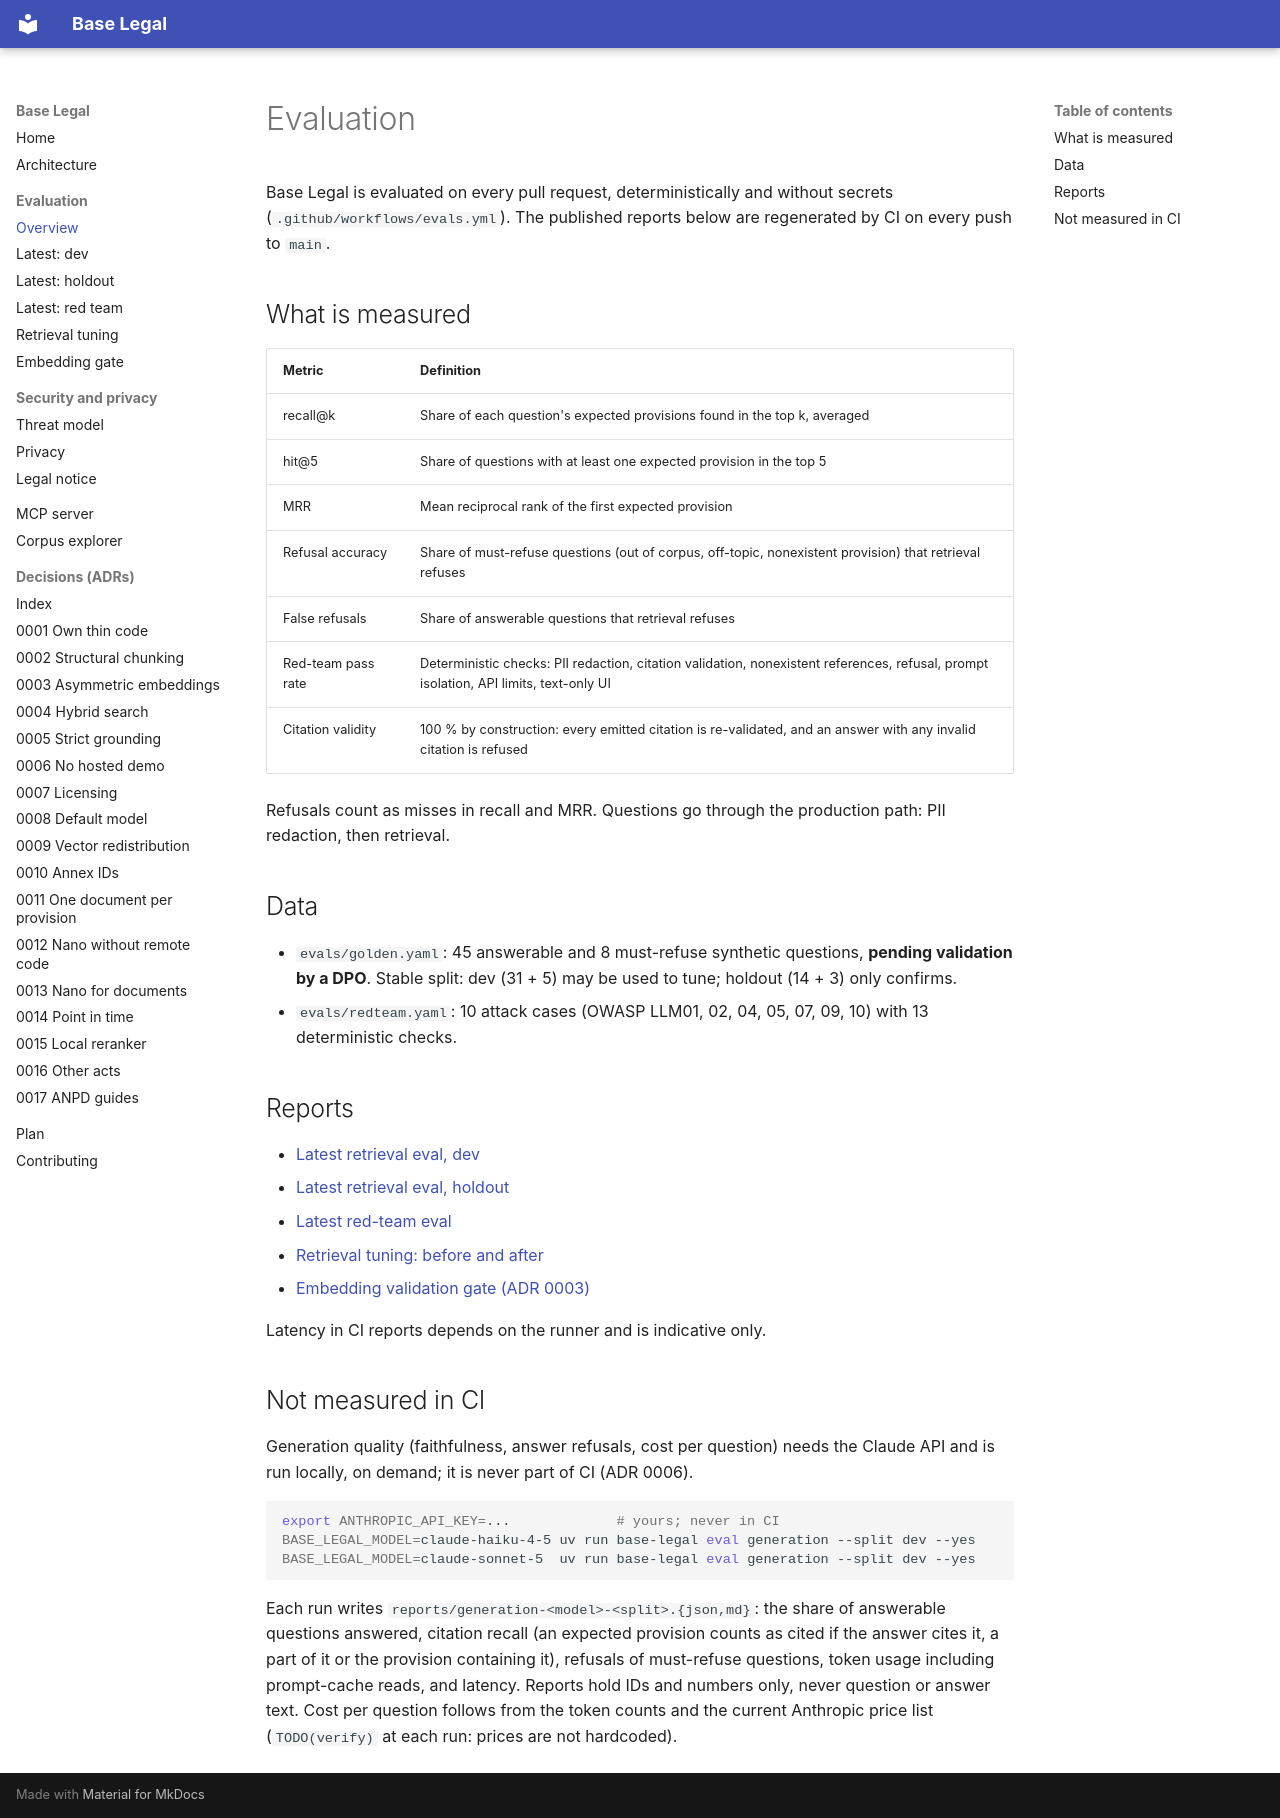

repository: lucianocf/base-legal · page: evals/index.html · generator: mkdocs

# Evaluation

Base Legal is evaluated on every pull request, deterministically and without
secrets (`.github/workflows/evals.yml`). The published reports below are
regenerated by CI on every push to `main`.

## What is measured

| Metric | Definition |
|---|---|
| recall@k | Share of each question's expected provisions found in the top k, averaged |
| hit@5 | Share of questions with at least one expected provision in the top 5 |
| MRR | Mean reciprocal rank of the first expected provision |
| Refusal accuracy | Share of must-refuse questions (out of corpus, off-topic, nonexistent provision) that retrieval refuses |
| False refusals | Share of answerable questions that retrieval refuses |
| Red-team pass rate | Deterministic checks: PII redaction, citation validation, nonexistent references, refusal, prompt isolation, API limits, text-only UI |
| Citation validity | 100 % by construction: every emitted citation is re-validated, and an answer with any invalid citation is refused |

Refusals count as misses in recall and MRR. Questions go through the
production path: PII redaction, then retrieval.

## Data

- `evals/golden.yaml`: 45 answerable and 8 must-refuse synthetic questions,
  **pending validation by a DPO**. Stable split: dev (31 + 5) may be used to
  tune; holdout (14 + 3) only confirms.
- `evals/redteam.yaml`: 10 attack cases (OWASP LLM01, 02, 04, 05, 07, 09, 10)
  with 13 deterministic checks.

## Reports

- [Latest retrieval eval, dev](retrieval-latest-dev.md)
- [Latest retrieval eval, holdout](retrieval-latest-holdout.md)
- [Latest red-team eval](latest-redteam.md)
- [Retrieval tuning: before and after](retrieval-tuning.md)
- [Embedding validation gate (ADR 0003)](embedding-gate.md)

Latency in CI reports depends on the runner and is indicative only.

## Not measured in CI

Generation quality (faithfulness, answer refusals, cost per question) needs
the Claude API and is run locally, on demand; it is never part of CI (ADR 0006).

```bash
export ANTHROPIC_API_KEY=...             # yours; never in CI
BASE_LEGAL_MODEL=claude-haiku-4-5 uv run base-legal eval generation --split dev --yes
BASE_LEGAL_MODEL=claude-sonnet-5  uv run base-legal eval generation --split dev --yes
```

Each run writes `reports/generation-<model>-<split>.{json,md}`: the share of
answerable questions answered, citation recall (an expected provision counts
as cited if the answer cites it, a part of it or the provision containing it),
refusals of must-refuse questions, token usage including prompt-cache reads,
and latency. Reports hold IDs and numbers only, never question or answer
text. Cost per question follows from the token counts and the current
Anthropic price list (`TODO(verify)` at each run: prices are not hardcoded).
